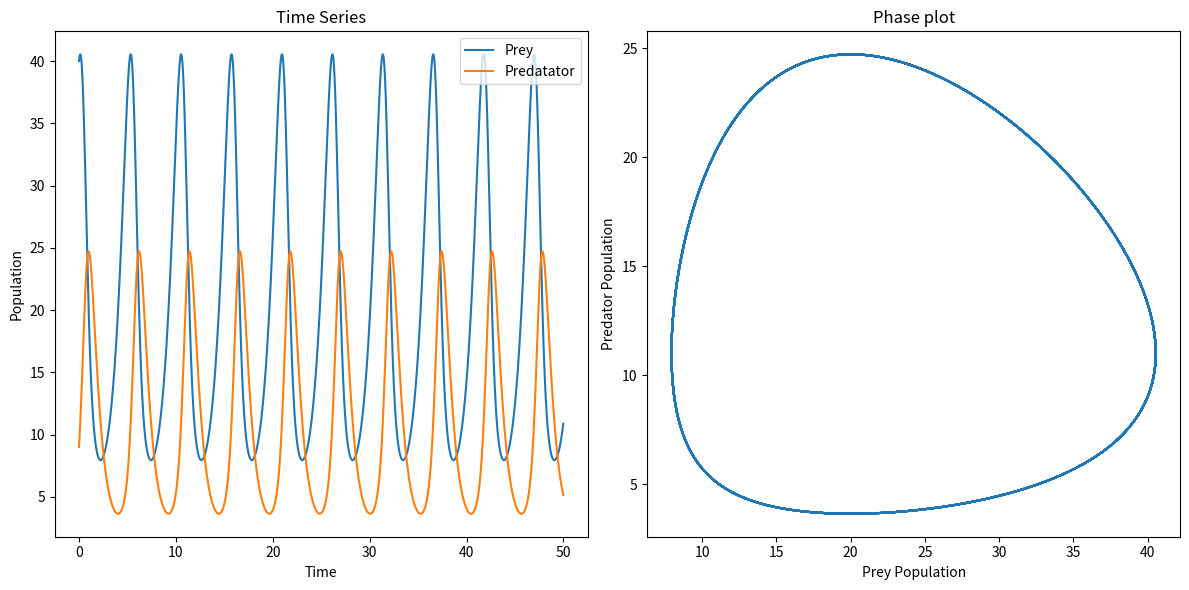

This figure's Python source:
# Program to solve Lotka-Volterra system

# import libraries
import numpy as np
import matplotlib.pyplot as plt
from scipy.integrate import odeint

# parameters
a = 1.1     # prey growth rate
b = 0.1     # predator destroys prey
g = 1.5     # predator death rate
d = 0.075   # predator growth rate

# time
T = 50
dt = 0.01
time = np.arange(0,T,dt)

# initial condition
x0 = 40
y0 = 9
ic = [x0,y0]

# define the system
def lotka_volterra(z,t,a,b,g,d):
    x,y = z
    dxdt = a * x - b * x * y
    dydt = d * x * y - g * y
    return [dxdt, dydt]

# solve ode
sol = odeint(lotka_volterra,ic,time,args=(a,b,g,d))

# extract the results
x = sol[:, 0]
y = sol[:, 1]

# plot the results
plt.figure(figsize=(12,6))

# plot time series
plt.subplot(1,2,1)
plt.plot(time, x, label = "Prey")
plt.plot(time, y, label = "Predatator")
plt.title("Time Series")
plt.xlabel("Time")
plt.ylabel("Population")
plt.legend()

# plot phase plot
plt.subplot(1,2,2)
plt.plot(x,y)
plt.title("Phase plot")
plt.xlabel("Prey Population")
plt.ylabel("Predator Population")

plt.tight_layout()
plt.show()
